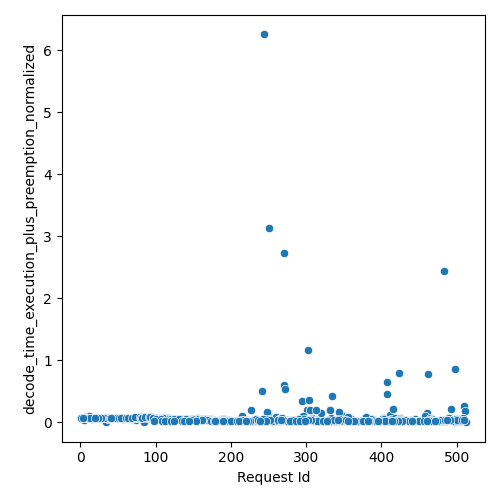

The table this chart was drawn from, first rows:
Request Id, decode_time_execution_plus_preemption_no…
5, 0.0305
11, 0.09601
6, 0.08148
15, 0.04867
4, 0.0723
16, 0.06257
29, 0.05292
27, 0.05384
25, 0.07161
34, 0.0
9, 0.0731
2, 0.07028
1, 0.06988
7, 0.07152
37, 0.05424
8, 0.07102
14, 0.06298
17, 0.06337
12, 0.0628
20, 0.06546
26, 0.06251
46, 0.0656
21, 0.06517
35, 0.06348
18, 0.06482
10, 0.07038
38, 0.06378
45, 0.06478
23, 0.06501
42, 0.06394
33, 0.06342
58, 0.05341
13, 0.06366
43, 0.06353
32, 0.06279
22, 0.06422
3, 0.06752
57, 0.05889
64, 0.06054
68, 0.05183
44, 0.06259
53, 0.06035
48, 0.06338
74, 0.0333
49, 0.06369
36, 0.06283
50, 0.06476
65, 0.06501
66, 0.0651
30, 0.06395
40, 0.06446
31, 0.06412
47, 0.0649
39, 0.06408
52, 0.06375
80, 0.05705
85, 0.0
41, 0.06391
59, 0.06359
72, 0.06582
... 452 more rows
